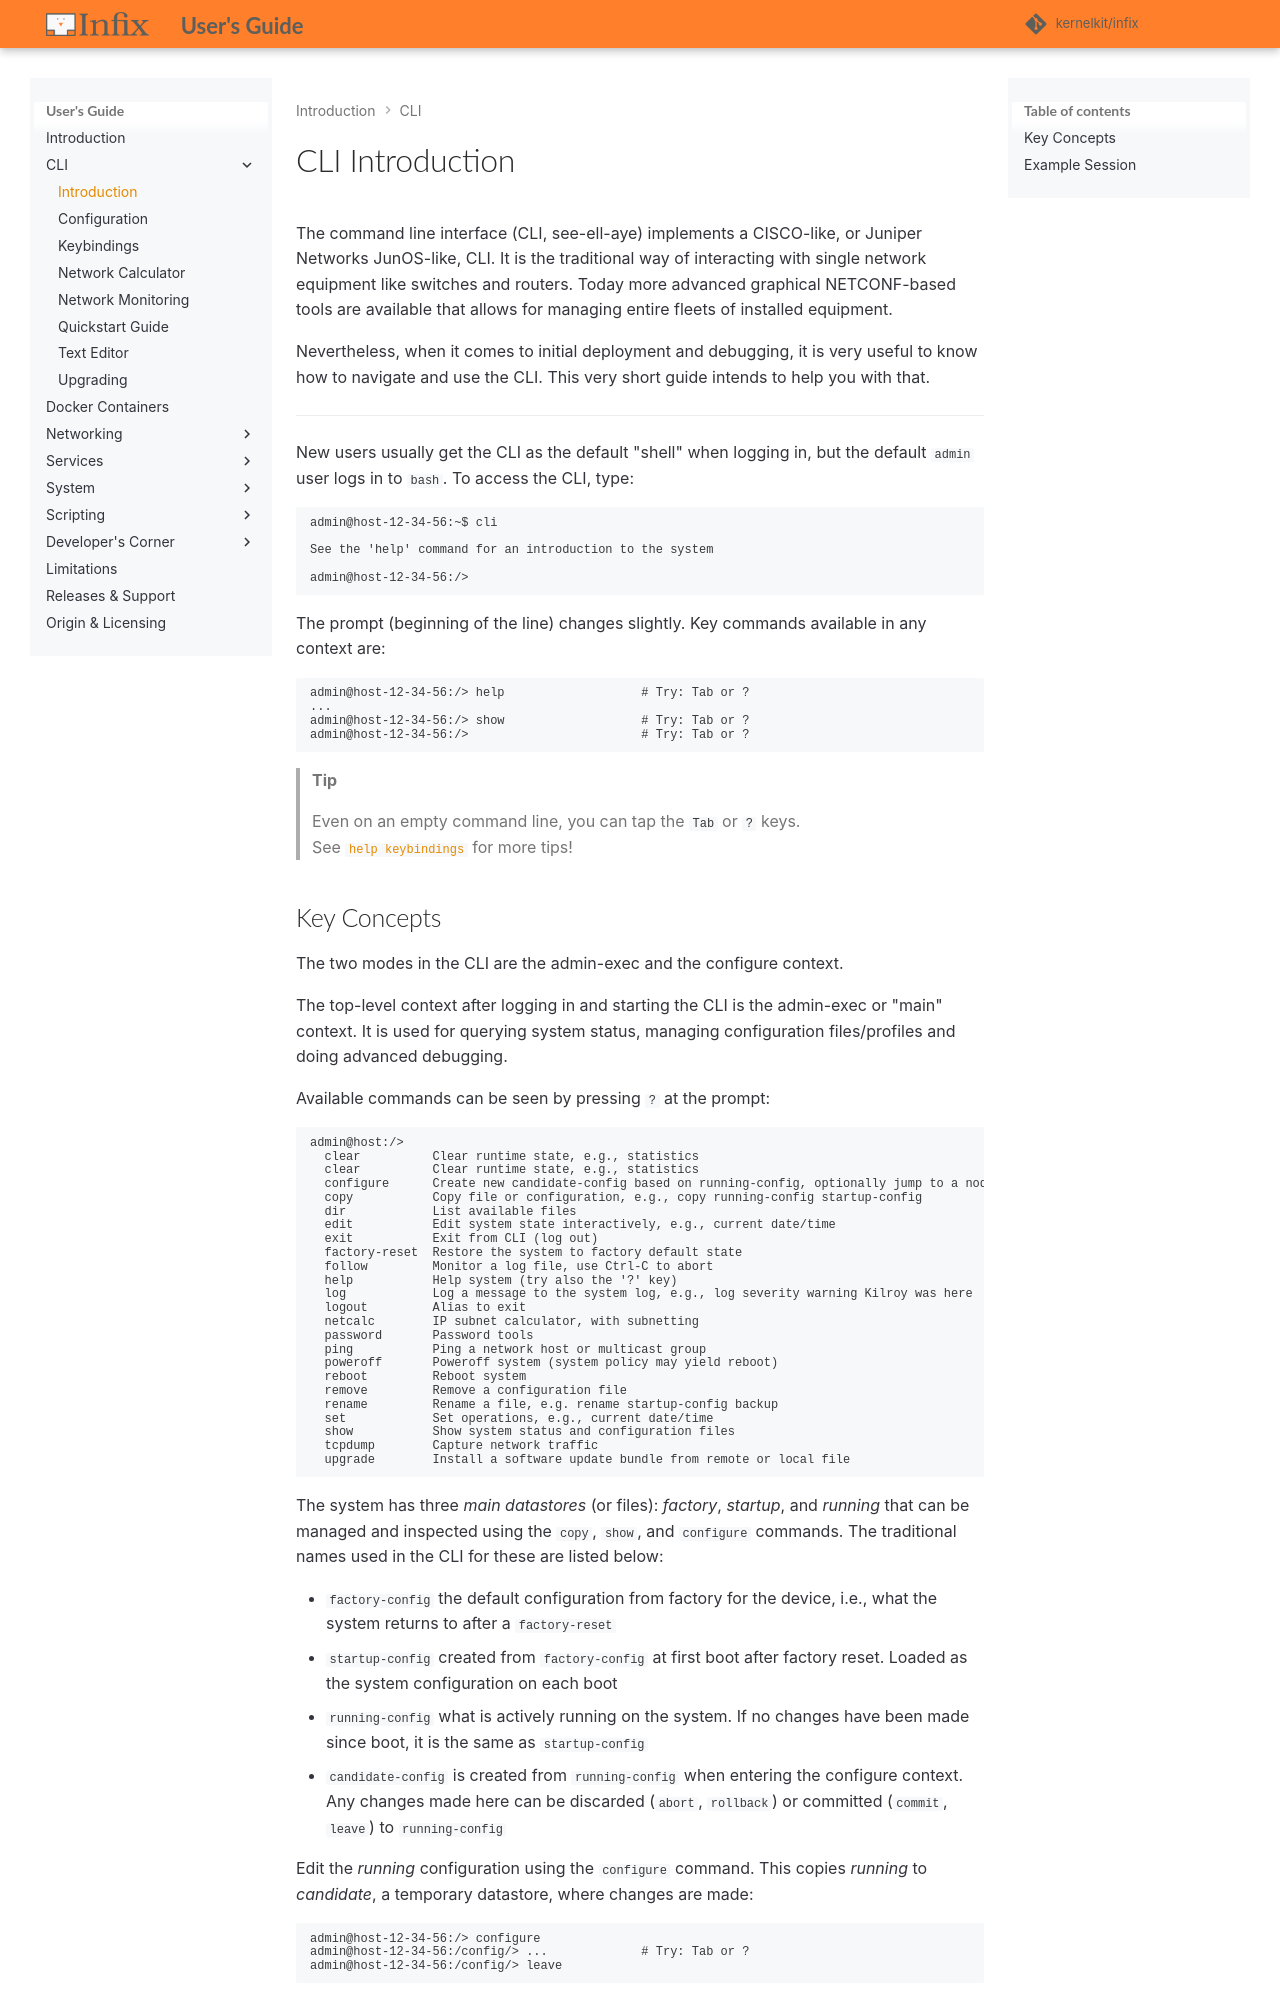

repository: kernelkit/infix · page: dev/cli/introduction/index.html · generator: mkdocs

# CLI Introduction

The command line interface (CLI, see-ell-aye) implements a CISCO-like,
or Juniper Networks JunOS-like, CLI.  It is the traditional way of
interacting with single network equipment like switches and routers.
Today more advanced graphical NETCONF-based tools are available that
allows for managing entire fleets of installed equipment.

Nevertheless, when it comes to initial deployment and debugging, it
is very useful to know how to navigate and use the CLI.  This very
short guide intends to help you with that.

----

New users usually get the CLI as the default "shell" when logging in,
but the default `admin` user logs in to `bash`.  To access the CLI,
type:

```
admin@host-12-34-56:~$ cli

See the 'help' command for an introduction to the system

admin@host-12-34-56:/>
```

The prompt (beginning of the line) changes slightly.  Key commands
available in any context are:

```
admin@host-12-34-56:/> help                   # Try: Tab or ?
...
admin@host-12-34-56:/> show                   # Try: Tab or ?
admin@host-12-34-56:/>                        # Try: Tab or ?
```

> **Tip**
>
> Even on an empty command line, you can tap the `Tab` or `?` keys.  
> See [`help keybindings`](keybindings.md) for more tips!
